Dataset: Crop_Data (GitHub, star6973/unmanned-payment-system). Classes: ID gum, buttering, choco pie, cidar, coke, couque coffee, couque white, diget choco, diget original, gumi gumi, homerun ball, jjolbyung noodle, jjolbyung original, juicy fresh, samdasu, spearmint, squid peanut, toreta, tuna, vita 500, welchs, zec.

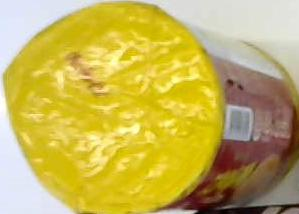
Label: diget original

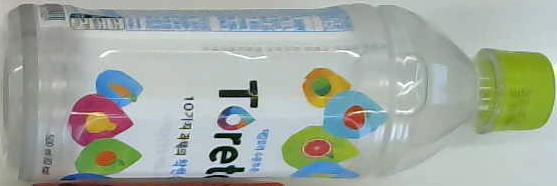
Label: toreta

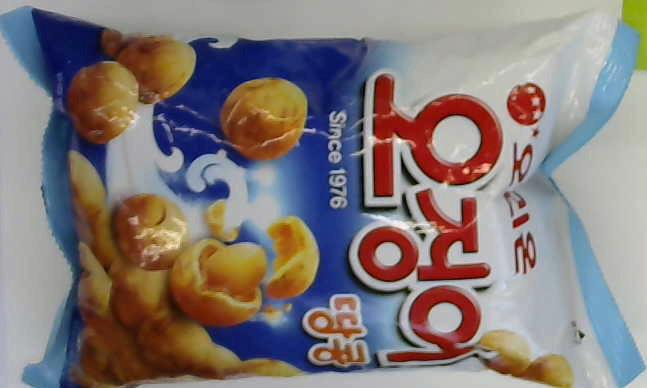
Label: squid peanut

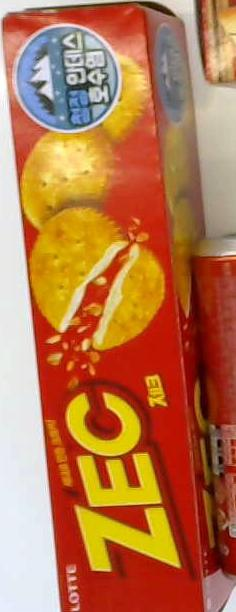
Label: zec

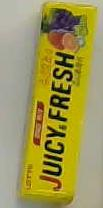
Label: juicy fresh

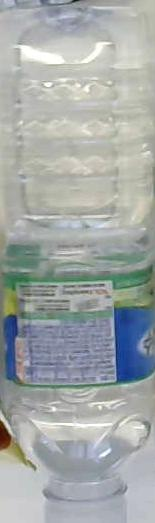
Label: samdasu
